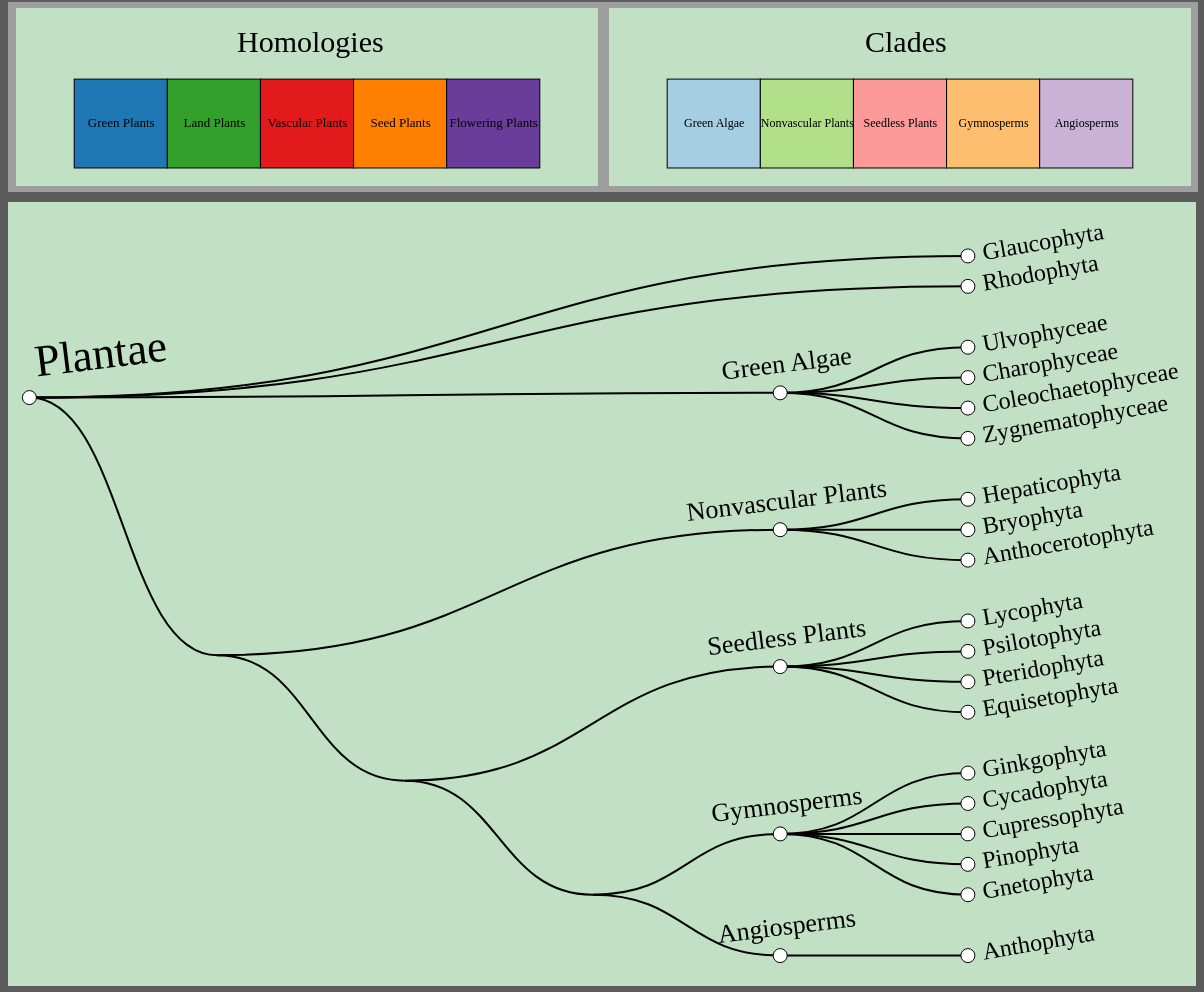
D3 v7 page, settled after 480 driven frames (8 s of simulated time); the page loaded 1 data file(s).


        d3.json('phylo.json').then(data => {
            new Control(data);
        });
    
// ── aside.js
class Aside {
    constructor(data, w, h, con) {
        this.con = con;

        // private variables
        const sizes = {
            sw: w,
            sh: h,
            ssw: w * 0.92,
            ssh: h * 0.48
        }

        // create svg
        const sidebar = con.side.append('div')
            .attr('id', 'sidebar')
            .attr('class', 'section')
            .style('width', `${sizes.sw}px`)
            .style('height', `${sizes.sh}px`);

        const sshdiv = sidebar.append('div')
            .attr('class', 'subsection')
            .style('width', `${sizes.ssw}px`)
            .style('height', `${sizes.ssh}px`)
            .style('position', 'relative')
            .style('top', `-${sizes.sh * 0.018}px`)
            .style('left', `${sizes.sw * 0.018}px`);
        
        const sscdiv = sidebar.append('div')
            .attr('class', 'subsection')
            .style('width', `${sizes.ssw}px`)
            .style('height', `${sizes.ssh}px`)
            .style('position', 'relative')
            .style('top', `-${sizes.sh * 0.034}px`)
            .style('left', `${sizes.sw * 0.018}px`);
        
            // create headers
        sshdiv.append('h2')
            .attr('class', 'header')
            .attr('fill', 'black')
            .text('Homologies')
            .style('text-align', 'center')
            .style('font-weight', 200);

        sscdiv.append('h2')
            .attr('class', 'header')
            .attr('fill', 'black')
            .text('Clades')
            .style('text-align', 'center')
            .style('font-weight', 200);

        this.sshdiv = sshdiv;
        this.sscdiv = sscdiv;
        this.sshpar = sshdiv.append('p')
        this.sscpar = sscdiv.append('p')
    }

    getHDesNode(h, r) {
        const root = r.descendants();
        var i = 0;
        while (root[i].data.division !== h) {
            ++i;
        } 
        return root[i];
    }

    getCDesNode(c, r) {
        const root = r.descendants();
        var i = 0;
        while (root[i].data.order !== c) {
            ++i;
        } 
        return root[i];
    }

    SelectHomology(h, r) {
        const node = this.getHDesNode(h, r);
        this.sshpar.text(node.data.hdes)
            .style('font-size', '23px');
    }

    SelectClade(c, r) {
        const node = this.getCDesNode(c, r);
        this.sscpar.text(node.data.cdes)
            .style('font-size', '20px');
    }

    UnselectHomology() {
        this.sshpar.remove();
        this.sshpar = this.sshdiv.append('p');
    }

    UnselectClade() {
        this.sscpar.remove();
        this.sscpar = this.sscdiv.append('p');
    }
}

// ── control.js
class Control {
    constructor(data) {
        // private variables
        const size = {
            width: 1600,
            height: 1000,
        };

        // public variables
        this.root = d3.hierarchy(data);
        this.homologies = this.root.descendants()
            .filter(node => node.data.hasOwnProperty('division'))
            .map(node => node.data.division);
        this.clades = this.root.descendants()
            .filter(node => node.data.hasOwnProperty('order'))
            .map(node => node.data.order);
        
        this.homology = null;
        this.clade = null;
        
        // set containers
        this.container = d3.select('body').append('div')
            .attr('id', 'container')
            .style('width', `${size.width}px`)
            .style('height', `${size.height}px`)
            .style('display', 'flex');

        this.visual = this.container.append('div')
            .attr('id', 'visual')
            .style('width', `${size.width * 0.75}px`)
            .style('height', `${size.height}px`)

        this.side = this.container.append('div')
            .attr('id', 'sidebar')
            .attr('width', `${size.width * 0.25}px`)
            .style('height', `${size.height}px`);

        // class instances
        this.legend = new Legend(data, size.width * 0.75, size.height - 800, this);
        this.tree = new PhyloTree(data, size.width * 0.75, size.height - 200, this);
        this.aside = new Aside(data, size.width / 4, size.height, this);
    }

    // interactive methods
    // TODO
    HighlightHomology(h) {
        this.legend.HighlightHomology(h);
        this.tree.HighlightHomology(h, this.root);
        this.aside.SelectHomology(h, this.root);
    }

    HighlightClade(c) {
        this.legend.HighlightClade(c);
        this.tree.HighlightClade(c, this.root);
        this.aside.SelectClade(c, this.root);
    }

    UnhighlightHomology() {
        this.legend.UnhighlightHomology();
        this.tree.UnhighlightHomology(this.root);
        this.aside.UnselectHomology();
    }

    UnhighlightClade() {
        this.legend.UnhighlightClade();
        this.tree.UnhighlightClade(this.root);
        this.aside.UnselectClade();
    }
}
// ── legend.js
class Legend {
    constructor(data, w, h, con) {
        this.con = con;

        // private variables
        const sizes = {
            sw: w,
            sh: h + 2,
            ssw: w * 0.485,
            ssh: (h + 2) * 0.88
        }

        // create containers
        const legend = con.visual.append('div')
            .attr('id', 'legend')
            .attr('class', 'section')
            .style('width', `${sizes.sw}px`)
            .style('height', `${sizes.sh}px`)
            .style('border-bottom', 'none')
            .style('border-right', 'none')
            .style('display', 'flex');

        const sshdiv = legend.append('div')
            .attr('class', 'subsection')
            .style('width', `${sizes.ssw}px`)
            .style('height', `${sizes.ssh}px`)
            .style('position', 'relative')
            .style('top', `${sizes.sh * 0.031}px`)
            .style('left', `${sizes.sw * 0.007}px`);

        const sscdiv = legend.append('div')
            .attr('class', 'subsection')
            .style('width', `${sizes.ssw}px`)
            .style('height', `${sizes.ssh}px`)
            .style('position', 'relative')
            .style('top', `${sizes.sh * 0.031}px`)
            .style('left', `${sizes.sw * 0.016}px`);

        // clickable legends
        const sshsvg = sshdiv.append('svg')
            .attr('height', sizes.ssh)
            .attr('width', sizes.ssw)

        const sscsvg = sscdiv.append('svg')
            .attr('height', sizes.ssh)
            .attr('width', sizes.ssw);

        // legend headers
        sshsvg.append('text')
            .attr('class', 'header')
            .attr('x', sizes.ssw / 2 - 70)
            .attr('y', sizes.ssh * 0.25)
            .attr('fill', 'black')
            .text('Homologies')

        sscsvg.append('text')
            .attr('class', 'header')
            .attr('x', sizes.ssw / 2 - 35)
            .attr('y', sizes.ssh * 0.25)
            .attr('fill', 'black')
            .text('Clades')

        // create legend keys
            // homology legend
        const hlc = sshsvg.append('g')
            .attr('transform', `translate(${sizes.ssw * 0.1},${sizes.ssh * 0.4})`)
            .attr('fill', 'none');

        this.hl = hlc.selectAll('g')
            .data(con.homologies)
            .enter().append('g')
            .attr('transform', (d, i) => `translate(${i * (sizes.ssw * 0.8 / 5)}, 0)`)
            .style('cursor', 'pointer')
            .on('click', function (event, h) {
                if(con.homology !== h) {
                    con.homology = h;
                    con.HighlightHomology(h);
                } else {
                    con.homology = null;
                    con.UnhighlightHomology();
                } 
            });
        
        this.hl.append('rect')
            .attr('width', sizes.ssw * 0.8 / 5)
            .attr('height', sizes.ssh * 0.5)
            .attr('fill', (d, i) => {
                const colors = d3.schemePaired;
                return colors[(i * 2 + 1) % colors.length];
            })
            .attr('stroke', 'black')
            .attr('stroke-width', '1px');

        this.hl.append('text')
            .attr('x', 47)
            .attr('y', 45)
            .attr('fill', 'black')
            .attr('text-anchor', 'middle')
            .text(d => d)
            .style('font-size', '13px')
            .style('alignment-baseline', 'middle')
            
            // clade legend
        const clc = sscsvg.append('g')
            .attr('transform', `translate(${sizes.ssw * 0.1},${sizes.ssh * 0.4})`)
            .attr('fill', 'none');

        this.cl = clc.selectAll('g')
            .data(con.clades)
            .enter().append('g')
            .attr('transform', (d, i) => `translate(${i * (sizes.ssw * 0.8 / 5)}, 0)`)
            .style('cursor', 'pointer')
            .on('click', function (event, c) {
                if(con.clade !== c) {
                    con.clade = c;
                    con.HighlightClade(c); 
                } else {
                    con.clade = null;
                    con.UnhighlightClade();
                }
            });
        
        this.cl.append('rect')
            .attr('width', sizes.ssw * 0.8 / 5)
            .attr('height', sizes.ssh * 0.5)
            .attr('fill', (d, i) => {
                const colors = d3.schemePaired;
                return colors[(i * 2) % colors.length];
            })
            .attr('stroke', 'black')
            .attr('stroke-width', '1px');

        this.cl.append('text')
            .attr('x', 47)
            .attr('y', 45)
            .attr('fill', 'black')
            .attr('text-anchor', 'middle')
            .text(d => d)
            .style('font-size', '12px')
            .style('alignment-baseline', 'middle');
    }

    //interactive methods
    HighlightHomology(h) {
        this.hl.attr('fill-opacity', d => d === h ? 1 : 0.2);
    }

    UnhighlightHomology() {
        this.hl.attr('fill-opacity', 1);
    }

    HighlightClade(c) {
        this.cl.attr('fill-opacity', d => d === c ? 1 : 0.2);
    }

    UnhighlightClade() {
        this.cl.attr('fill-opacity', 1);
    }
}

// ── phylo.js
// -- comb through every part of this --
class PhyloTree {
    constructor(data, w, h, con) {
        this.con = con;

        // private variables
        const sizes = {
            sw: w,
            sh: h,
            ssw: w * 0.99,
            ssh: h * 0.98
        }

        this.sizes = sizes;

        // create containers
        const frame = con.visual.append('div')
            .attr('id', 'tree')
            .attr('class', 'section')
            .style('width', `${sizes.sw}px`)
            .style('height', `${sizes.sh}px`);

        const sstdiv = frame.append('div')
            .attr('class', 'subsection')
            .style('width', `${sizes.ssw}px`)
            .style('height', `${sizes.ssh}px`)

        // create svg
        this.sstsvg = sstdiv.append('svg')
            .attr('id','tree')
            .attr('width', sizes.ssw)
            .attr('height', sizes.ssh)
            .attr('transform', 'translate(0,2)')
            .append('g')
            .attr('transform', `translate(${sizes.ssw * 0.018},${sizes.ssh * 0.03})`);
        
        // create layout
        const layout = d3.cluster().size([sizes.ssh * 0.97, sizes.ssw * 0.79]);

        const root = layout(con.root);

            // links
        this.sstsvg.selectAll('.link')
            .data(root.descendants().slice(1))
            .enter().append('path')
            .attr('class', 'link')
            .attr('d', function (d) {
                return 'M' + d.y + ',' + d.x
                    + 'C' + (d.y + d.parent.y) / 2 + ',' + d.x
                    + ' '  + (d.y + d.parent.y) / 2 + ',' + d.parent.x
                    + ' ' + d.parent.y + ',' + d.parent.x;
            })
            .attr('fill','none')
            .attr('stroke','black')
            .attr('stroke-width','2px');

            // nodes
        this.sstsvg.selectAll('.node')
            .data(root.descendants())
            .enter().append('g')
            .attr('class', function (d) {
                if(d.data.phylum || d.data.order || d.data.kingdom) return 'node-visible';
            })
            .attr('transform', function (d) {
                return 'translate(' + d.y + ',' + d.x + ')';
            });

            // labels
        this.sstsvg.selectAll('.node-visible')
            .append('circle')
            .attr('r', 7)
            .attr('fill', 'white')
            .attr('stroke', 'black')
            .attr('stroke-width', '1px')

        this.sstsvg.selectAll('.node-visible')
            .append('text')
            .attr('dx', 15)
            .attr('y', 7)
            .attr('font-size', '24px')
            .attr('fill', 'black')
            .attr('text-anchor', 'begin')
            .attr('transform', 'rotate(-10)')
            .text(function (d) {
                return d.data.phylum
            });

        this.sstsvg.selectAll('.node-visible')
            .append('text')
            .attr('dx', 10)
            .attr('y', -20)
            .attr('font-size', '26px')
            .attr('fill', 'black')
            .attr('text-anchor', 'middle')
            .attr('transform', 'rotate(-7)')
            .text(function (d) {
                return d.data.order
            });

        this.sstsvg.selectAll('.node-visible')
            .append('text')
            .attr('dx', 10)
            .attr('y', -20)
            .attr('font-size', '45px')
            .attr('fill', 'black')
            .attr('text-anchor', 'begin')
            .attr('transform', 'rotate(-7)')
            .text(function (d) {
                return d.data.kingdom
            });

    }

    countDescend(h, r) {
        const root = r.descendants()
        var i = 0;
        while(root[i].data.division !== h) {
            ++i;
        }
        switch(i) {
            case 3:
                return i
            case 4: 
                return i + 5
            case 10:
                return i + 4
            case 15:
                return i + 5
            case 21:
                return i + 6
            default: 
                return -1;
        }
    }

    getOrderNode(c , r) {
        const root = r.descendants()
        var i = 0
        while (root[i].data.order !== c) {
            ++i;
        } 
        return root[i];
    }

    getCurrentHColor(h) {
        const colors = d3.schemePaired;
        var i = 0;
        while(this.con.homologies[i] !== h)
            ++i;
        return colors[i * 2 + 1];
    }

    getCurrentCColor(c) {
        const colors = d3.schemePaired;
        var i = 0;
        while(this.con.clades[i] !== c)
            ++i;
        return colors[i * 2];
    }

    HighlightHomology(h, r) {
        if(h !== null)
            this.UnhighlightHomology(r);
        this.sstsvg.selectAll('.link')
            .data(r.descendants().slice(this.countDescend(h, r)), d => d.data.id)
            .attr('stroke', this.getCurrentHColor(h))
            .attr('stroke-width', '4px');
    }

    HighlightClade(c, r) {
        if(c !== null)
            this.UnhighlightClade(r);

        this.sstsvg.selectAll('.node-visible')
            .select('circle')
            .data(this.getOrderNode(c, r).descendants(), d => d.data.id)
            .attr('fill', d => this.getCurrentCColor(c));

        if(c === 'Green Algae') {
            this.sstsvg.append('rect')
                .attr('id', 'clade-rect')
                .attr('width', this.sizes.ssw * 0.39)
                .attr('height', this.sizes.ssh * 0.2)
                .attr('transform', `translate(${this.sizes.ssw * 0.58},${this.sizes.ssh * 0.1})`)
                .attr('fill', this.getCurrentCColor(c))
                //.attr('stroke', 'black');
                .lower();
        } 
        else if (c === "Nonvascular Plants") {
            this.sstsvg.append('rect')
                .attr('id', 'clade-rect')
                .attr('width', this.sizes.ssw * 0.43)
                .attr('height', this.sizes.ssh * 0.15)
                .attr('transform', `translate(${this.sizes.ssw * 0.54},${this.sizes.ssh * 0.3})`)
                .attr('fill', this.getCurrentCColor(c))
                //.attr('stroke', 'black');
                .lower();
        }
        else if(c === "Seedless Plants") {
            this.sstsvg.append('rect')
                .attr('id', 'clade-rect')
                .attr('width', this.sizes.ssw * 0.41)
                .attr('height', this.sizes.ssh * 0.2)
                .attr('transform', `translate(${this.sizes.ssw * 0.56},${this.sizes.ssh * 0.45})`)
                .attr('fill', this.getCurrentCColor(c))
                .lower();
        }
        else if(c === "Gymnosperms") {
            this.sstsvg.append('rect')
                .attr('id', 'clade-rect')
                .attr('width', this.sizes.ssw * 0.4)
                .attr('height', this.sizes.ssh * 0.23)
                .attr('transform', `translate(${this.sizes.ssw * 0.57},${this.sizes.ssh * 0.65})`)
                .attr('fill', this.getCurrentCColor(c))
                .lower();
        }
        else {
            this.sstsvg.append('rect')
                .attr('id', 'clade-rect')
                .attr('width', this.sizes.ssw * 0.4)
                .attr('height', this.sizes.ssh * 0.098)
                .attr('transform', `translate(${this.sizes.ssw * 0.57},${this.sizes.ssh * 0.865})`)
                .attr('fill', this.getCurrentCColor(c))
                //.attr('stroke', 'black')
                .lower();
        }
    }

    UnhighlightHomology(r) {
        this.sstsvg.selectAll('.link')
            .data(r.descendants().slice(1))
            .attr('stroke', 'black')
            .attr('stroke-width', '2px');
    }

    UnhighlightClade(r) {
        this.sstsvg.selectAll('.node-visible')
            .select('circle')
            .data(r.descendants())
            .attr('fill', 'white');

        this.sstsvg.select('#clade-rect')
            .remove();
    }
}

### data: phylo.json
{
 "id": 0,
 "kingdom": "Plantae",
 "children": [
  {
   "id": 1,
   "phylum": "Glaucophyta"
  },
  {
   "id": 2,
   "phylum": "Rhodophyta"
  },
  {
   "id": 3,
   "order": "Green Algae",
   "division": "Green Plants",
   "cdes": "Green algae are the aquatic ancestors of…",
   "hdes": "The green plant lineage includes both gr…",
   "children": [
    "{... 2 keys}",
    "{... 2 keys}",
    "{... 2 keys}",
    "{... 2 keys}"
   ]
  },
  {
   "id": 8,
   "division": "Land Plants",
   "hdes": "The shift from water to land required ma…",
   "children": [
    "{... 4 keys}",
    "{... 4 keys}"
   ]
  }
 ]
}